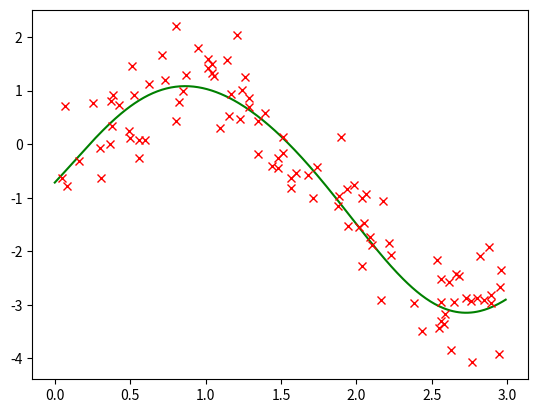

Write the Python code that produced this figure. (Note: this script raises an exception after producing the figure.)
from __future__ import division
import numpy as np
import matplotlib.pyplot as plt
from math import sin, cos, pi, sqrt, log, pi, exp, log10
import math
from math import e
import time

# assume I = Phi + kappa*|.|_1

def shrinkage(z, cutoff):
	retvals = np.zeros((len(z),))
	#cutoff = 2*tau*gamma**2*sqrt(kappa)*5000
	#cutoff = 2*steptau*gamma**2*kappa
	for k in range(len(z)):
		if z[k] >= cutoff:
			retvals[k] = z[k]-cutoff
		elif z[k] >= -cutoff:
			retvals[k] = 0
		else: 
			retvals[k] = z[k]+cutoff
	return retvals

def FISTA(x0, I_fnc, Phi_fnc, DPhi_fnc, cutoffmultiplier, alpha0=1.0, eta=0.5, N_iter=500, backtracking=True, c=1.0, showDetails=False):
	start = time.time()
	xk = np.zeros((N_iter, x0.size))
	xk[0, :] = x0
	yk = np.zeros((N_iter, x0.size))
	yk[1, :] = x0
	tk = np.zeros((N_iter,))
	tk[1] = 1
	Is = np.zeros((N_iter,))
	Is[0] = I_fnc(x0)
	Phis = np.zeros((N_iter,))
	Phis[0] = Phi_fnc(x0)
	
	alpha = alpha0
	
	# for running diagnostics:
	num_backtrackings = np.zeros((N_iter,))
	for k in range(N_iter):
		DPhi = DPhi_fnc(yk[k, :])
		if backtracking:
			alpha = alpha0
			proposal = shrinkage(yk[k, :] - alpha*DPhi, cutoffmultiplier*alpha)
			max_backtrack = 20;
			#while I_fnc(proposal) > Phi_fnc(yk[k, :]) + np.dot(DPhi.T, proposal-yk[k, :]) + 1.0/(2.0*alpha*c)*np.dot((proposal-yk[k, :]).T, proposal-yk[k, :]) + I_fnc(proposal) - Phi_fnc(proposal): ## ALTERNATIVE
			while np.isnan(Phi_fnc(proposal)) or Phi_fnc(proposal) > Phi_fnc(yk[k, :]) + np.dot(DPhi.T, proposal-yk[k, :]) + 1.0/(2.0*alpha*c)*np.dot((proposal-yk[k, :]).T, proposal-yk[k, :]): ## ALTERNATIVE
				alpha = alpha*eta
				proposal = shrinkage(yk[k, :] - alpha*DPhi,  cutoffmultiplier*alpha)
				max_backtrack -= 1
				num_backtrackings[k] += 1
				if max_backtrack <= 0:
					break
			xk[k, :] = proposal
		else:
			xk[k, :] = shrinkage(yk[k, :] - alpha*DPhi,  cutoffmultiplier*alpha)
		Is[k] = I_fnc(xk[k, :])
		Phis[k] = Phi_fnc(xk[k, :])
		if k < N_iter-1: # preparation for next step only needed up to penultimate iteration
			tk[k+1] = 0.5 * (1.0 + sqrt(1.0 + 4.0*tk[k]**2))
			yk[k+1, :] = xk[k, :] + (tk[k]-1)/tk[k+1] * (xk[k, :] - xk[k-1, :])
	result = {"xk": xk, "Is": Is, "Phis": Phis, "num_backtrackings": num_backtrackings}
	end = time.time()
	if showDetails:
		print("Took " + str(end-start) + " seconds")
		print("Reduction of function value from " + str(Is[0]) + " to " + str(Is[-1]))
		print("Function value consists of")
		print("Phi(u)  = " + str(Phis[-1]))
		print("norm(u) = " + str(Is[-1] - Phis[-1]))
	return result

def gradDesc(x0, I_fnc, Phi_fnc, DPhi_fnc, DNormpart_fnc, alpha0=1.0, eta=0.5, N_iter=500, backtracking=True, c=1.0, showDetails=False):
	start = time.time()
	xk = np.zeros((N_iter, x0.size))
	xk[0, :] = x0
	Is = np.zeros((N_iter,))
	Is[0] = I_fnc(x0)
	Phis = np.zeros((N_iter,))
	Phis[0] = Phi_fnc(x0)
	
	alpha = alpha0
	
	
	num_backtrackings = np.zeros((N_iter,))
	for k in range(1, N_iter):
		DPhi = DPhi_fnc(xk[k-1, :])
		DNormpart = DNormpart_fnc(xk[k-1,:])
		alpha = alpha0
		proposal = xk[k-1, :] - alpha*(DPhi + DNormpart)
		max_backtrack = 20;
		while np.isnan(Phi_fnc(proposal)) or Phi_fnc(proposal) >= Phi_fnc(xk[k-1,:]) or  Phi_fnc(proposal) > Phi_fnc(xk[k-1, :]) + np.dot(DPhi.T, proposal-xk[k-1, :]) + 1.0/(2.0*alpha*c)*np.dot((proposal-xk[k-1, :]).T, proposal-xk[k-1, :]): ## ALTERNATIVE
			alpha = alpha*eta
			proposal = xk[k-1, :] - alpha*(DPhi + DNormpart)
			max_backtrack -= 1
			num_backtrackings[k] += 1
			if max_backtrack <= 0:
				break
		xk[k, :] = proposal
		
		Is[k] = I_fnc(xk[k, :])
		Phis[k] = Phi_fnc(xk[k, :])
	result = {"xk": xk, "Is": Is, "Phis": Phis, "num_backtrackings": num_backtrackings}
	end = time.time()
	if showDetails:
		print("Took " + str(end-start) + " seconds")
		print("Reduction of function value from " + str(Is[0]) + " to " + str(Is[-1]))
		print("Function value consists of")
		print("Phi(u)  = " + str(Phis[-1]))
		print("norm(u) = " + str(Is[-1] - Phis[-1]))
	return result



def gradDesc_newBacktracking(x0, I_fnc, Phi_fnc, DPhi_fnc, DNormpart_fnc, alpha0=1.0, eta=0.5, N_iter=500, showDetails=False):
	xk = np.zeros((N_iter, x0.size))
	xk[0, :] = x0
	Is = np.zeros((N_iter,))
	Is[0] = I_fnc(x0)
	Phis = np.zeros((N_iter,))
	Phis[0] = Phi_fnc(x0)
	
	alpha = alpha0
	
	
	num_backtrackings = np.zeros((N_iter,))
	start = time.time()
	times = []
	times.append(start)
	for k in range(1, N_iter):
		print(k)
		DPhi = DPhi_fnc(xk[k-1, :])
		DNormpart = DNormpart_fnc(xk[k-1,:])
		alpha = alpha0
		proposal = xk[k-1, :] - alpha*(DPhi + DNormpart)
		Iprop = I_fnc(proposal)
		max_backtrack = 20;
		#while np.isnan(Phi_fnc(proposal)) or Phi_fnc(proposal) >= Phi_fnc(xk[k-1,:]) or  Phi_fnc(proposal) > Phi_fnc(xk[k-1, :]) + np.dot(DPhi.T, proposal-xk[k-1, :]) + 1.0/(2.0*alpha*c)*np.dot((proposal-xk[k-1, :]).T, proposal-xk[k-1, :]): 
		while np.isnan(Iprop) or Iprop > Is[k-1] - alpha/2*np.dot(DPhi + DNormpart, DPhi + DNormpart):
			alpha = alpha*eta
			proposal = xk[k-1, :] - alpha*(DPhi + DNormpart)
			Iprop = I_fnc(proposal)
			max_backtrack -= 1
			num_backtrackings[k] += 1
			if max_backtrack <= 0:
				break
		times.append(time.time())
		xk[k, :] = proposal
		
		Is[k] = Iprop
		Phis[k] = Phi_fnc(xk[k, :])
	result = {"xk": xk, "Is": Is, "Phis": Phis, "num_backtrackings": num_backtrackings, "times": times}
	end = time.time()
	if showDetails:
		print("Took " + str(end-start) + " seconds")
		print("Reduction of function value from " + str(Is[0]) + " to " + str(Is[-1]))
		print("Function value consists of")
		print("Phi(u)  = " + str(Phis[-1]))
		print("norm(u) = " + str(Is[-1] - Phis[-1]))
	return result
	
if __name__ == "__main__":
	N = 100
	np.random.seed(1992)
	xs_obs = np.random.uniform(0, 3, (N,))

	N_modes = 19
	kappa = 5.0
	gamma = 0.5


	def f(u, xs):
		temp = u[0]
		for k in range(N_modes):
			temp += u[k+1] * 1/(k+1)*np.cos((k+1)*xs)
		for k in range(N_modes):
			temp += u[k+N_modes+1] * 1/(k+1)* np.sin((k+1)*xs)
		return temp

	A = np.zeros((N, 2*N_modes+1))
	A[:, 0] = np.ones((N,))
	for k in range(N_modes):
		A[:, k+1] =  1/(k+1)*np.cos((k+1)*xs_obs)
	for k in range(N_modes):
		A[:, k+N_modes+1] =  1/(k+1)*np.sin((k+1)*xs_obs)

	def norm1(u):
		return kappa*np.sum(np.abs(u))
	def Misfit(u, y):
		misfit = y - np.dot(A, u)
		return 1.0/(2.0*gamma**2)*np.dot(misfit.T, misfit) 
	def FncL1(u, y):
		return Misfit(u, y) + norm1(u)

	DMisfit = lambda u, y: gamma**(-2)*np.dot(A.T, np.dot(A, u)-y)

	uTruth = np.array([-1.0, 1.0, -1.3, -0.2, 0, 0, 0, 0, 0, 0, 0, 0, 0, 0, 0, 0, 0, 0, 0, 0, 0.3, 2.2, 0, 0.5, 0, 0, 0, 0, 0, 0, 0, 0, 0, 0, 0, 0, 0, 0, 0])
	x = np.arange(0, 3, 0.01)
	y = f(uTruth, x)

	obs = f(uTruth, xs_obs) + np.random.normal(0, gamma, (len(xs_obs),))

	plt.figure(1);plt.ion()
	plt.plot(x, y, 'g')
	plt.plot(xs_obs, obs, 'rx')
	plt.show()

	xk, Is, Phis = FISTA(np.zeros((uTruth.size,)), lambda x: FncL1(x, obs), lambda x: Misfit(x, obs), lambda x: DMisfit(x, obs), 2*gamma**2*kappa, alpha0=0.0001, eta=0.5, N_iter=500, backtracking=False)
	xk_BT, Is_BT, Phis_BT = FISTA(np.zeros((uTruth.size,)), lambda x: FncL1(x, obs), lambda x: Misfit(x, obs), lambda x: DMisfit(x, obs), 2*gamma**2*kappa, alpha0=0.01, eta=0.5, N_iter=500, backtracking=True)
	plt.plot(x, f(xk[-1, :], x), 'b', label="without backtracking")
	plt.plot(x, f(xk_BT[-1, :], x), 'k', label="with backtracking")
	plt.legend()

	plt.figure();
	plt.subplot(311)
	plt.plot(Is, 'b-', label="Is")
	plt.plot(Is_BT, 'k-', label="Is_BT")
	plt.legend()
	plt.subplot(312)
	plt.plot(Phis, 'b-', label="Phis")
	plt.plot(Phis_BT, 'k-', label="Phis_BT")
	plt.legend()
	plt.subplot(313)
	plt.plot(Is-Phis, 'b-', label="norms")
	plt.plot(Is_BT-Phis_BT, 'k-', label="norms_BT")
	plt.legend()


	print("ground truth: I = " + str(FncL1(uTruth, obs)) + " = " + str(Misfit(uTruth, obs)) + " (Phi) + " + str(norm1(uTruth)) + " (norm)")
	print("optimizer: I = " + str(FncL1(xk[-1, :], obs)) + " = " + str(Misfit(xk[-1, :], obs)) + " (Phi) + " + str(norm1(xk[-1, :])) + " (norm)")
	print("optimizer (with BT): I = " + str(FncL1(xk_BT[-1, :], obs)) + " = " + str(Misfit(xk_BT[-1, :], obs)) + " (Phi) + " + str(norm1(xk_BT[-1, :])) + " (norm)")

	plt.figure();
	plt.plot(uTruth, '.-g')
	plt.plot(xk[-1, :], '.-r')
	plt.plot(xk_BT[-1, :], '.-k')
	

	
